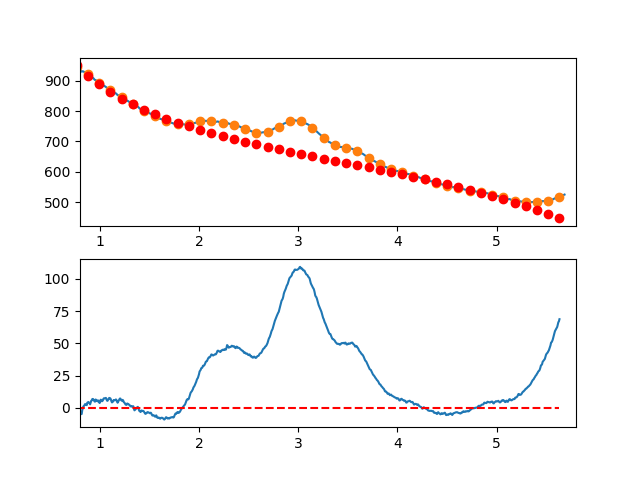

The data file committed next to this chart (first rows):
7.660095065371018697e-01, -6.195778774307882486e+00
7.716692588143090337e-01, -5.342676622007616061e+00
7.773290110915161977e-01, -3.555024638611030241e+00
7.829887633687233617e-01, -2.889605351228055952e+00
7.886485156459305257e-01, -1.569201286968223030e+00
7.943082679231376897e-01, -1.562594972941724336e+00
7.999680202003448537e-01, -2.258568936258143367e+00
8.056277724775520177e-01, -5.163905704027115462e+00
8.112875247547591817e-01, -4.721387803358652491e+00
8.169472770319663457e-01, -4.838797761362457095e+00
8.226070293091735097e-01, -1.852918105148546601e+00
8.282667815863807848e-01, -4.735313618259624491e-01
8.339265338635878377e-01, 1.081579941494624109e+00
8.395862861407951128e-01, 1.397633277704017019e+00
8.452460384180022768e-01, 2.031846119692318098e+00
8.509057906952094408e-01, 2.849435940349280827e+00
8.565655429724164938e-01, 2.240620212565772817e+00
8.622252952496237688e-01, 2.391616409231914986e+00
8.678850475268309328e-01, 2.086642003237670906e+00
8.735447998040380968e-01, 3.976914467473534387e+00
8.792045520812451498e-01, 4.273651274829148861e+00
8.848643043584524248e-01, 4.494069898195448332e+00
8.905240566356595888e-01, 3.937387810462269044e+00
8.961838089128667528e-01, 3.464822484519913814e+00
9.018435611900738058e-01, 2.664591393258660901e+00
9.075033134672810808e-01, 4.164912009568752183e+00
9.131630657444882448e-01, 5.467001806340135772e+00
9.188228180216954089e-01, 5.744078256463581056e+00
9.244825702989024618e-01, 6.801358832828555023e+00
9.301423225761097369e-01, 6.862061008325781586e+00
9.358020748533169009e-01, 6.497402255845486252e+00
9.414618271305239539e-01, 5.735600048277660790e+00
9.471215794077312289e-01, 4.869871858512738072e+00
9.527813316849383929e-01, 4.825435159440644384e+00
9.584410839621455569e-01, 6.454507423952009049e+00
9.641008362393528319e-01, 5.402306124937126697e+00
9.697605885165598849e-01, 5.230048735285549810e+00
9.754203407937670489e-01, 5.649952727888035042e+00
9.810800930709743239e-01, 5.804235575634493216e+00
9.867398453481812659e-01, 4.522114751415415412e+00
9.923995976253885409e-01, 4.343807728120737011e+00
9.980593499025957049e-01, 3.705514997762747953e+00
1.003719102179802869e+00, 5.638369128840281519e+00
1.009378854457010144e+00, 6.302485708973676992e+00
1.015038606734217197e+00, 5.928980325783982153e+00
1.020698359011424472e+00, 5.034968566891734554e+00
1.026358111288631525e+00, 5.312566019917085214e+00
1.032017863565838578e+00, 5.991888272481219246e+00
1.037677615843045853e+00, 7.168050912204535052e+00
1.043337368120253128e+00, 7.429169526707823934e+00
1.048997120397460181e+00, 7.345359703611848090e+00
1.054656872674667456e+00, 7.406737030536646671e+00
1.060316624951874509e+00, 7.686417095103479369e+00
1.065976377229081784e+00, 7.106515484932515392e+00
1.071636129506288837e+00, 5.610147787644677919e+00
1.077295881783495890e+00, 5.388429590860596363e+00
1.082955634060703165e+00, 6.268476482201094768e+00
1.088615386337910440e+00, 6.558404049286423287e+00
1.094275138615117493e+00, 7.696327879737054900e+00
1.099934890892324768e+00, 7.529363561174250208e+00
1.105594643169532043e+00, 7.336626681218035628e+00
... 809 more rows
